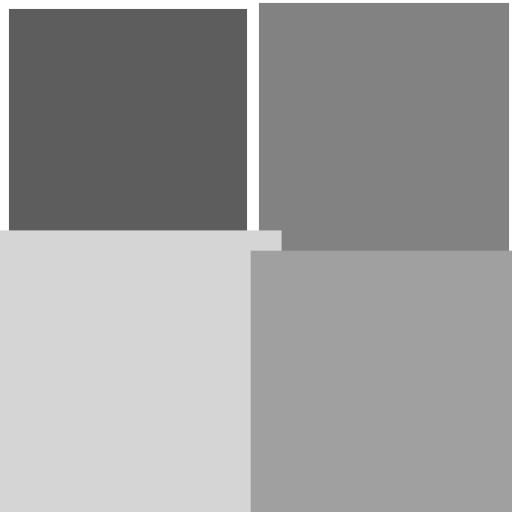
t = 0.00 s
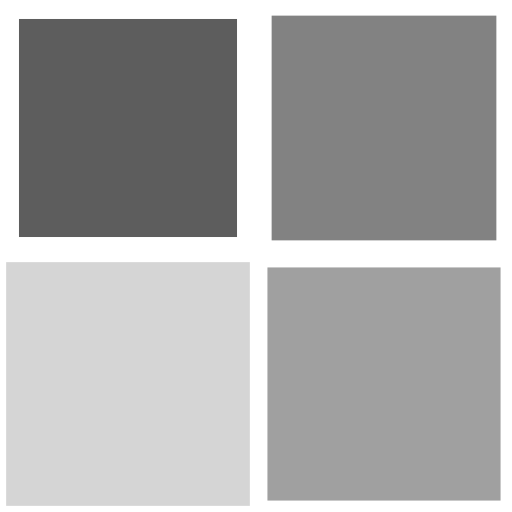
t = 0.25 s
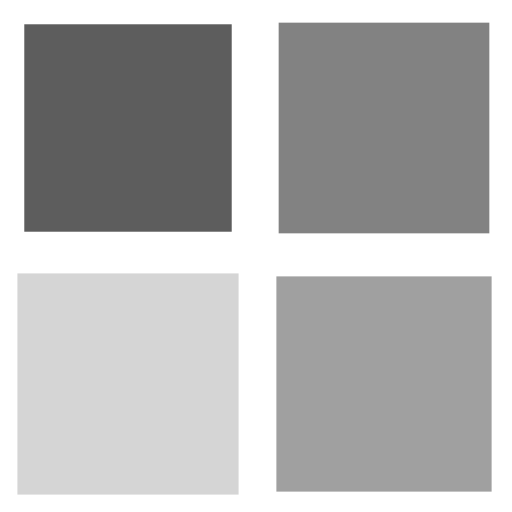
t = 0.50 s
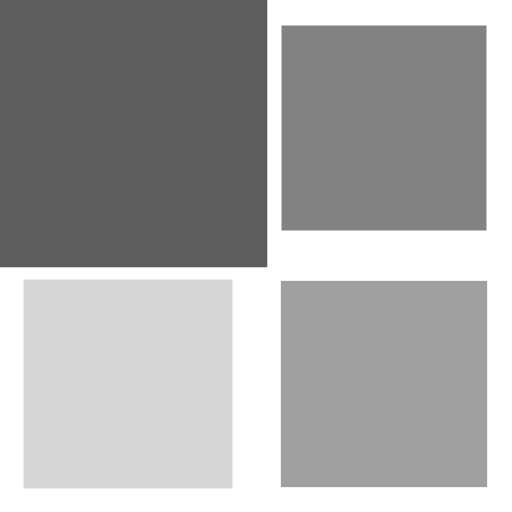
t = 0.75 s

The animated SVG that drew these frames (rendered in a browser with its animation timeline set to each time). Animation: 4 SMIL elements (animateTransform=4); one cycle of 1.00 s, repeats indefinitely.

<svg width="64px"  height="64px"  xmlns="http://www.w3.org/2000/svg" viewBox="0 0 100 100" preserveAspectRatio="xMidYMid" class="lds-cube" style="background: none;">
    <g transform="translate(25,25)">
      <rect ng-attr-x="{{config.dp}}" ng-attr-y="{{config.dp}}" ng-attr-width="{{config.blockSize}}" ng-attr-height="{{config.blockSize}}" ng-attr-fill="{{config.c1}}" x="-20" y="-20" width="40" height="40" fill="#5d5d5d" transform="scale(1.02466 1.02466)">
        <animateTransform attributeName="transform" type="scale" calcMode="spline" values="1.5;1" keyTimes="0;1" dur="1s" keySplines="0 0.5 0.5 1" begin="-0.3s" repeatCount="indefinite"></animateTransform>
      </rect>
    </g>
    <g transform="translate(75,25)">
      <rect ng-attr-x="{{config.dp}}" ng-attr-y="{{config.dp}}" ng-attr-width="{{config.blockSize}}" ng-attr-height="{{config.blockSize}}" ng-attr-fill="{{config.c2}}" x="-20" y="-20" width="40" height="40" fill="#828282" transform="scale(1.04623 1.04623)">
        <animateTransform attributeName="transform" type="scale" calcMode="spline" values="1.5;1" keyTimes="0;1" dur="1s" keySplines="0 0.5 0.5 1" begin="-0.2s" repeatCount="indefinite"></animateTransform>
      </rect>
    </g>
    <g transform="translate(25,75)">
      <rect ng-attr-x="{{config.dp}}" ng-attr-y="{{config.dp}}" ng-attr-width="{{config.blockSize}}" ng-attr-height="{{config.blockSize}}" ng-attr-fill="{{config.c3}}" x="-20" y="-20" width="40" height="40" fill="#d5d5d5" transform="scale(1.10886 1.10886)">
        <animateTransform attributeName="transform" type="scale" calcMode="spline" values="1.5;1" keyTimes="0;1" dur="1s" keySplines="0 0.5 0.5 1" begin="0s" repeatCount="indefinite"></animateTransform>
      </rect>
    </g>
    <g transform="translate(75,75)">
      <rect ng-attr-x="{{config.dp}}" ng-attr-y="{{config.dp}}" ng-attr-width="{{config.blockSize}}" ng-attr-height="{{config.blockSize}}" ng-attr-fill="{{config.c4}}" x="-20" y="-20" width="40" height="40" fill="#a0a0a0" transform="scale(1.07387 1.07387)">
        <animateTransform attributeName="transform" type="scale" calcMode="spline" values="1.5;1" keyTimes="0;1" dur="1s" keySplines="0 0.5 0.5 1" begin="-0.1s" repeatCount="indefinite"></animateTransform>
      </rect>
    </g>
  </svg>
